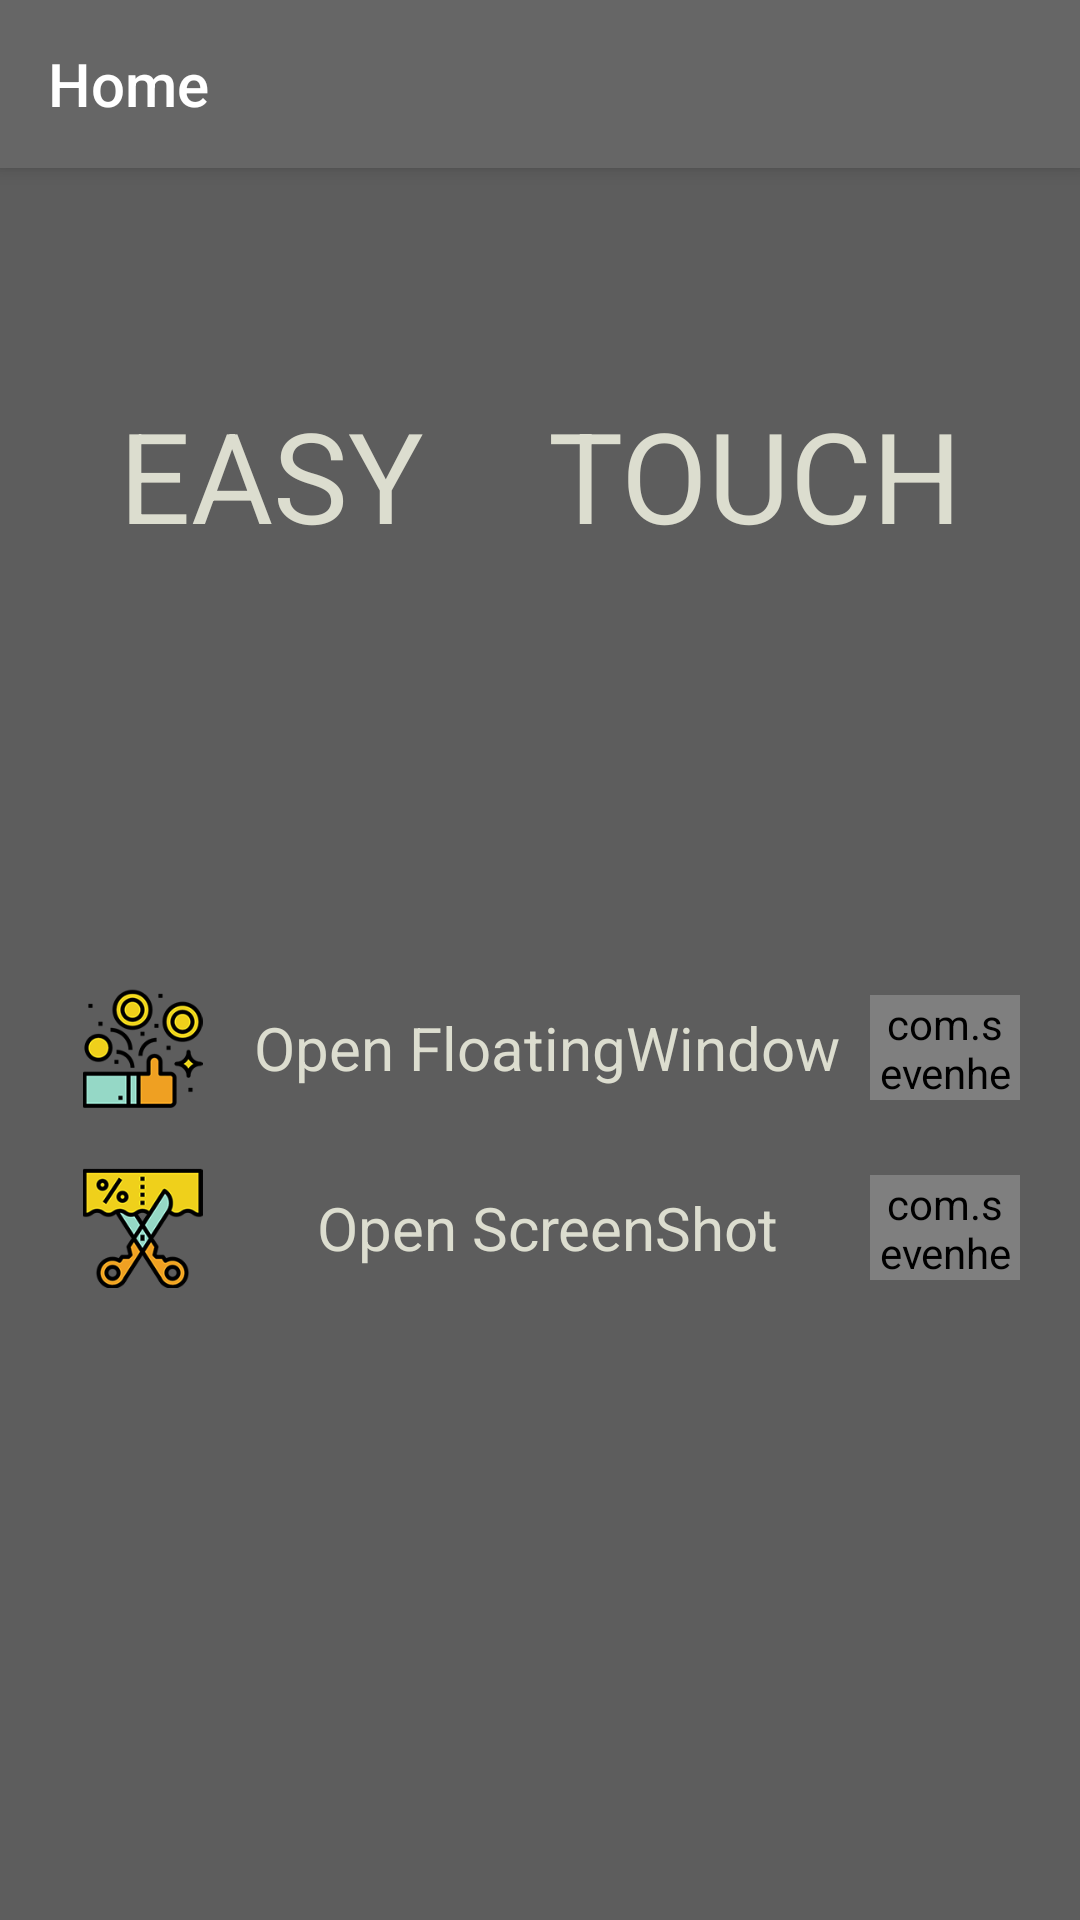

Produce the Android XML layout that renders to this screen, including the resource entries it uses.
<!-- AndroidManifest.xml: application theme SettingActivityTheme -->
<!-- res/layout/activity_main.xml -->
<?xml version="1.0" encoding="utf-8"?>
<RelativeLayout xmlns:android="http://schemas.android.com/apk/res/android"
    xmlns:app="http://schemas.android.com/apk/res-auto"
    xmlns:tools="http://schemas.android.com/tools"
    android:layout_width="match_parent"
    android:layout_height="match_parent"
    android:background="@color/colorCommonBackground"
    tools:context="com.example.aria.easytouch.activity.MainActivity">

    <android.support.v7.widget.CardView
        android:layout_width="match_parent"
        android:layout_height="wrap_content"
        android:background="@color/colorToolbarColor"
        app:cardElevation="4dp"
        app:cardCornerRadius="0dp"
        android:id="@+id/toolbar_carview">
        <android.support.v7.widget.Toolbar
            android:layout_width="match_parent"
            android:layout_height="wrap_content"
            android:minHeight="?attr/actionBarSize"
            android:background="@color/colorToolbarColor"
            android:id="@+id/toolbar"
            app:title="Home"
            app:titleTextColor="@android:color/white"/>
    </android.support.v7.widget.CardView>

    <TextView
        android:layout_width="match_parent"
        android:layout_height="wrap_content"
        android:textSize="@dimen/titleTextSize"
        android:text="EASY    TOUCH"
        android:id="@+id/title"
        android:textColor="@color/colorTitle"
        android:layout_centerHorizontal="true"
        android:gravity="center"
        android:layout_alignParentTop="true"
        android:layout_marginTop="@dimen/titleMarginTop"/>



    <View
        android:layout_width="match_parent"
        android:layout_height="1dp"
        android:id="@+id/center_stub"
        android:layout_centerInParent="true"/>

    <LinearLayout
        android:id="@+id/base"
        android:layout_width="match_parent"
        android:layout_height="wrap_content"
        android:orientation="vertical"
        android:background="@android:color/transparent"
        android:layout_alignTop="@+id/center_stub"
        android:layout_alignParentLeft="true"
        android:layout_alignParentStart="true">

            <RelativeLayout
                android:layout_width="match_parent"
                android:layout_height="40dp"
                android:layout_margin="10dp"
                android:background="@android:color/transparent">

                <ImageView
                    android:layout_width="@dimen/setting_icon_size"
                    android:layout_height="@dimen/setting_icon_size"
                    android:id="@+id/open_floatwindow_icon"
                    android:src="@mipmap/icon_easytouch"
                    android:layout_marginLeft="@dimen/setting_icon_margin"
                    android:layout_marginStart="@dimen/setting_icon_margin"/>

                <TextView
                    android:id="@+id/floatwindow_textview"
                    android:layout_width="match_parent"
                    android:layout_height="@dimen/setting_text_height"
                    android:text="@string/setting_openFloatingWindow"
                    android:textSize="@dimen/setting_text_size"
                    android:textColor="@color/colorTitle"
                    android:gravity="center"
                    android:layout_centerVertical="true"
                    android:layout_toEndOf="@+id/open_floatwindow_icon"
                    android:layout_toRightOf="@+id/open_floatwindow_icon"
                    android:layout_toStartOf="@+id/floatWindowSwitch"
                    android:layout_toLeftOf="@+id/floatWindowSwitch"/>
                <com.sevenheaven.iosswitch.ShSwitchView
                    android:layout_width="@dimen/setting_switch_width"
                    android:layout_height="@dimen/setting_switch_height"
                    android:id="@+id/floatWindowSwitch"
                    android:layout_centerVertical="true"
                    android:layout_alignParentRight="true"
                    android:layout_alignParentEnd="true"
                    android:layout_marginRight="@dimen/setting_icon_margin"
                    android:layout_marginEnd="@dimen/setting_icon_margin"
                    app:tintColor="@color/colorGreen" />
            </RelativeLayout>

            <RelativeLayout
                android:layout_width="match_parent"
                android:layout_height="40dp"
                android:background="@android:color/transparent"
                android:layout_margin="10dp"
                android:id="@+id/layout_screenshot">
                <ImageView
                    android:layout_width="55dp"
                    android:layout_height="55dp"
                    android:id="@+id/open_screenshot_icon"
                    android:src="@mipmap/icon_screenshot"
                    android:layout_marginLeft="10dp"
                    android:layout_marginStart="10dp"/>
                <TextView
                    android:id="@+id/screenshot_textview"
                    android:layout_width="match_parent"
                    android:layout_height="@dimen/setting_text_height"
                    android:text="@string/setting_openScreenshot"
                    android:textSize="@dimen/setting_text_size"
                    android:textColor="@color/colorTitle"
                    android:gravity="center"
                    android:layout_centerVertical="true"
                    android:layout_toEndOf="@+id/open_screenshot_icon"
                    android:layout_toRightOf="@+id/open_screenshot_icon"
                    android:layout_toStartOf="@+id/screenShotSwitch"
                    android:layout_toLeftOf="@+id/screenShotSwitch"/>
                <com.sevenheaven.iosswitch.ShSwitchView
                    android:layout_width="@dimen/setting_switch_width"
                    android:layout_height="@dimen/setting_switch_height"
                    android:id="@+id/screenShotSwitch"
                    android:layout_centerVertical="true"
                    android:layout_alignParentRight="true"
                    android:layout_alignParentEnd="true"
                    android:layout_marginRight="@dimen/setting_icon_margin"
                    android:layout_marginEnd="@dimen/setting_icon_margin"
                    app:tintColor="@color/colorGreen"/>
            </RelativeLayout>
    </LinearLayout>

    
        
        
        
        
        
        
        
        



</RelativeLayout>
<!-- resources referenced by this layout -->
<resources>
  <color name="colorCommonBackground">#5d5d5d</color>
  <color name="colorGreen">#728e43</color>
  <color name="colorTitle">#dcddcf</color>
  <color name="colorToolbarColor">#666666</color>
  <dimen name="setting_icon_margin">10dp</dimen>
  <dimen name="setting_icon_size">55dp</dimen>
  <dimen name="setting_switch_height">35dp</dimen>
  <dimen name="setting_switch_width">50dp</dimen>
  <dimen name="setting_text_height">35dp</dimen>
  <dimen name="setting_text_size">20sp</dimen>
  <dimen name="titleMarginTop">130dp</dimen>
  <dimen name="titleTextSize">42sp</dimen>
  <!-- mipmap icon_easytouch: png bitmap (drawable-hdpi, 7731 bytes) -->
  <!-- mipmap icon_screenshot: png bitmap (drawable-hdpi, 9199 bytes) -->
  <string name="btn_setting">Settings</string>
  <string name="setting_openFloatingWindow">Open FloatingWindow</string>
  <string name="setting_openScreenshot">Open ScreenShot</string>
  <style name="SettingActivityTheme" parent="Theme.AppCompat.Light.NoActionBar">
          <item name="colorPrimaryDark">#464545</item>
          <item name="colorPrimary">#797878</item>
          <item name="colorAccent">#728e43</item>
      </style>
</resources>
